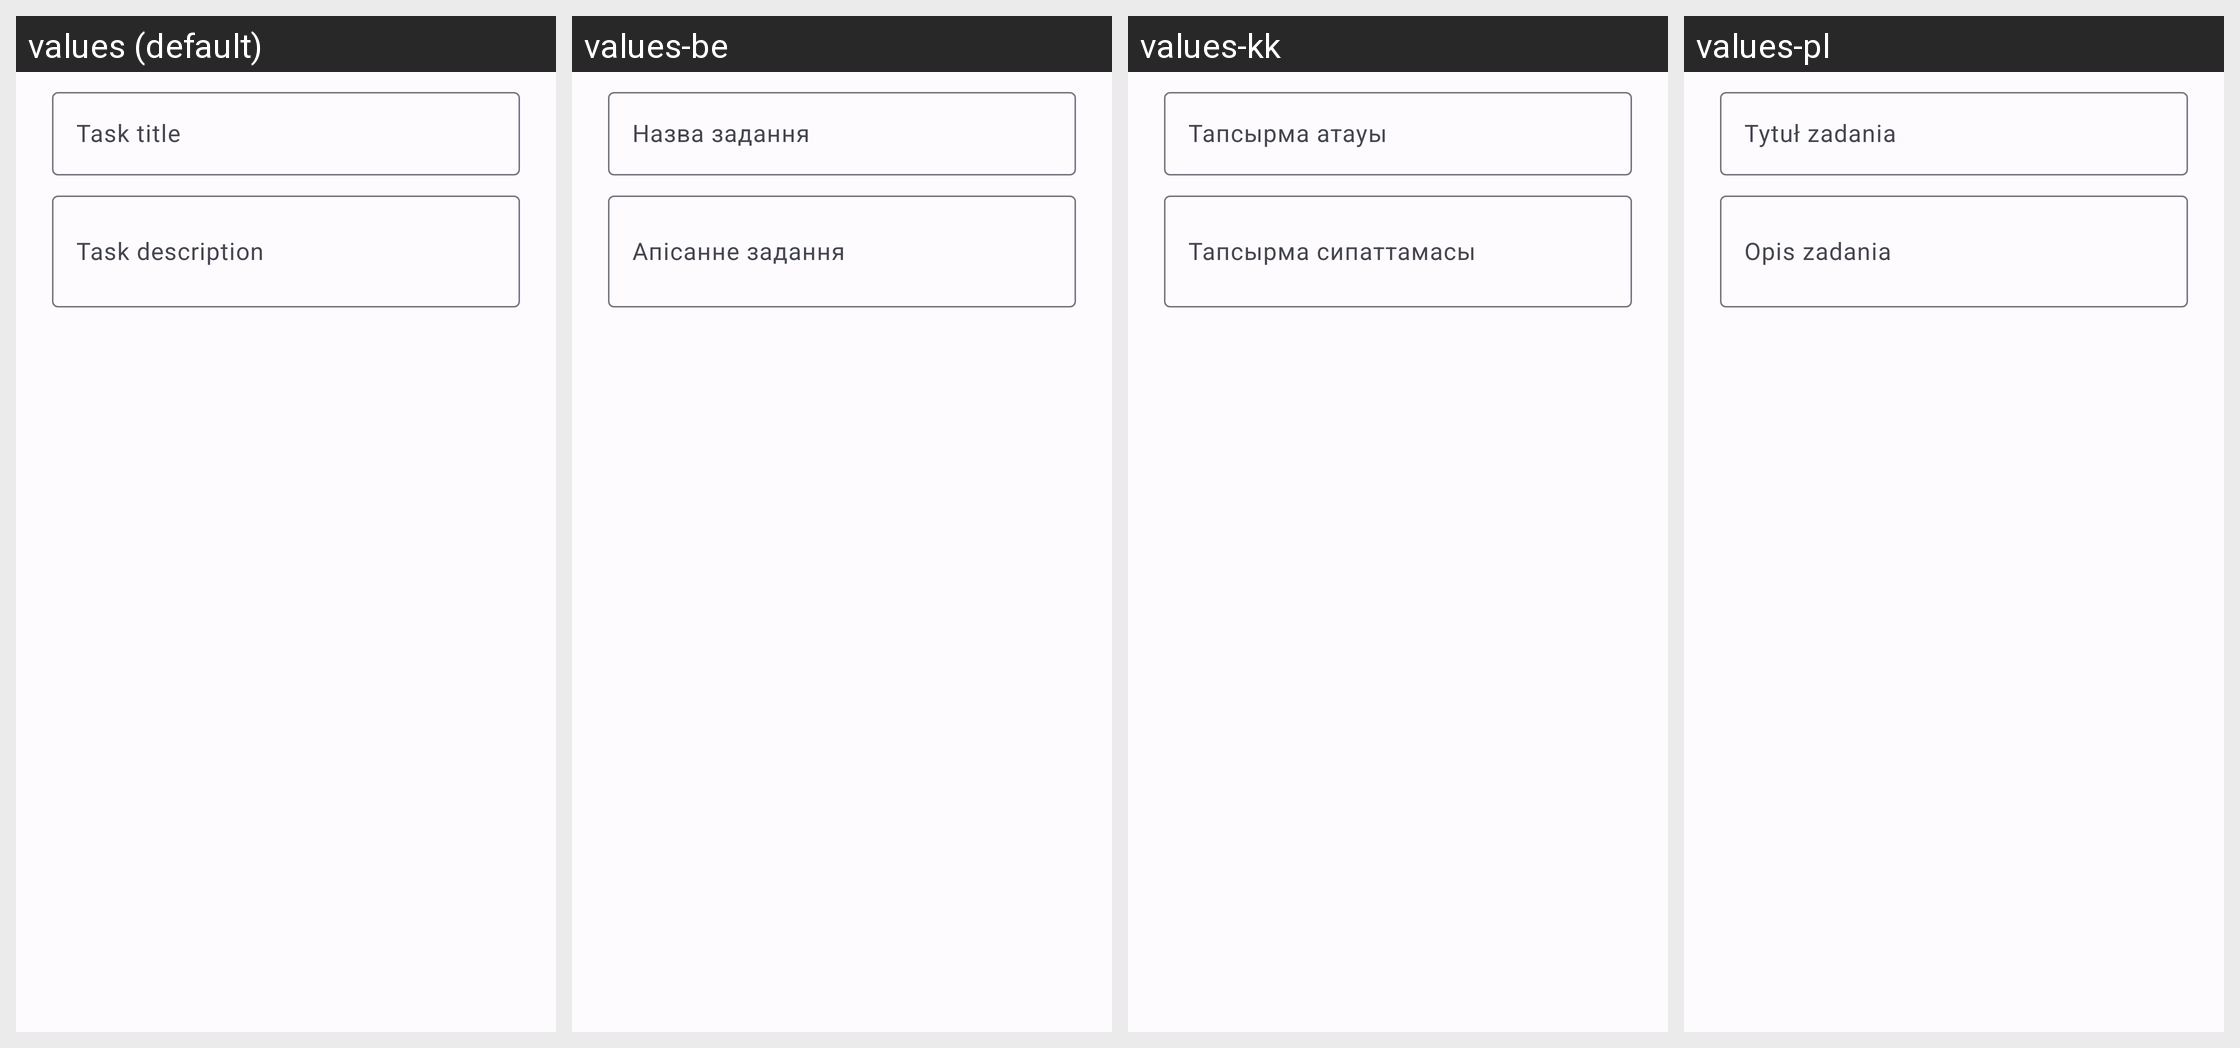

Locale-by-locale string values for the Android screen shown in this grid:
Android screen res/layout/dialog_add_task.xml rendered under 4 locales, left to right: values (default), values-be, values-kk, values-pl. Device: Nexus 5 (rendered at 1080×1920; each locale shown at half size, 540×960, under a caption strip naming it); theme DefaultTheme.
Other locales in the repository, not shown: values-be-rBY, values-de, values-de-rDE, values-en, values-en-rGB, values-es, values-fr, values-it, values-kk-rKZ, values-pl-rPL, values-ru, values-ru-rRU, values-uk, values-uk-rUA.
Strings drawn on this screen, with the default value and each locale's value (text and hints the layout hard-codes, and strings that could not be matched under every locale, appear in the picture but are not listed):

tasks_add_hint
  values: Task title
  values-be: Назва задання
  values-kk: Тапсырма атауы
  values-pl: Tytuł zadania

tasks_description_hint
  values: Task description
  values-be: Апісанне задання
  values-kk: Тапсырма сипаттамасы
  values-pl: Opis zadania
